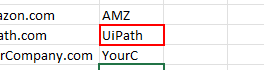
Workflow: Main

Step 1: get-text from the item

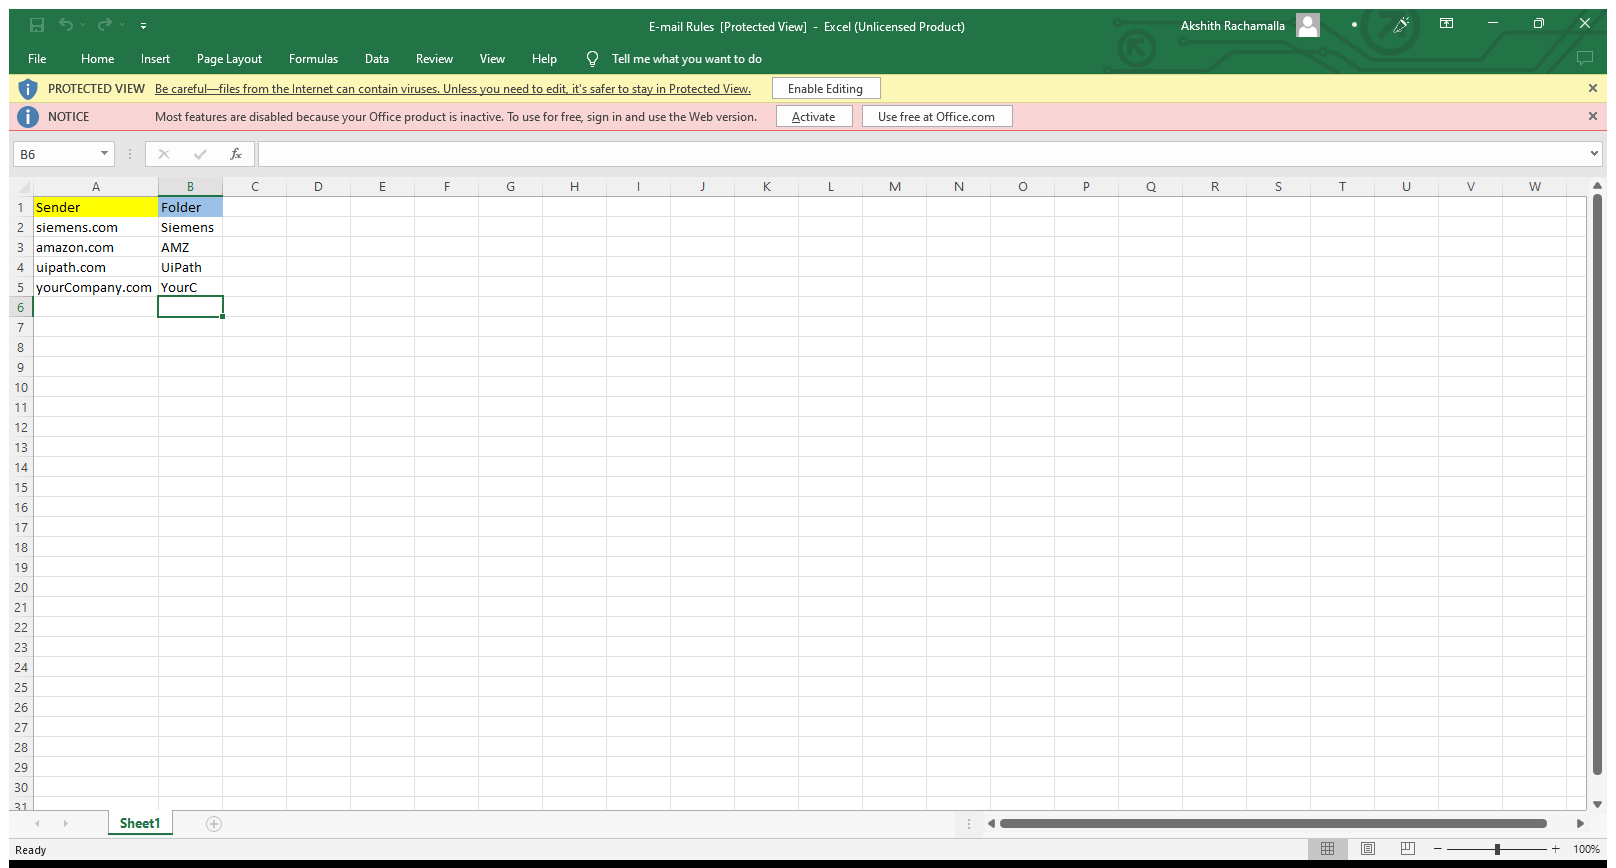
Step 2: Use Application: E-mail Rules  [Protected View] - Excel (Unlicensed Product) on the element in window 'E-mail Rules  [Protected View] - Excel (Unlicensed Product)' (excel.exe)

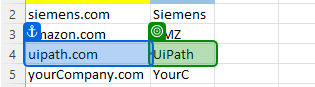
Step 3: get-text from 'UiPath'